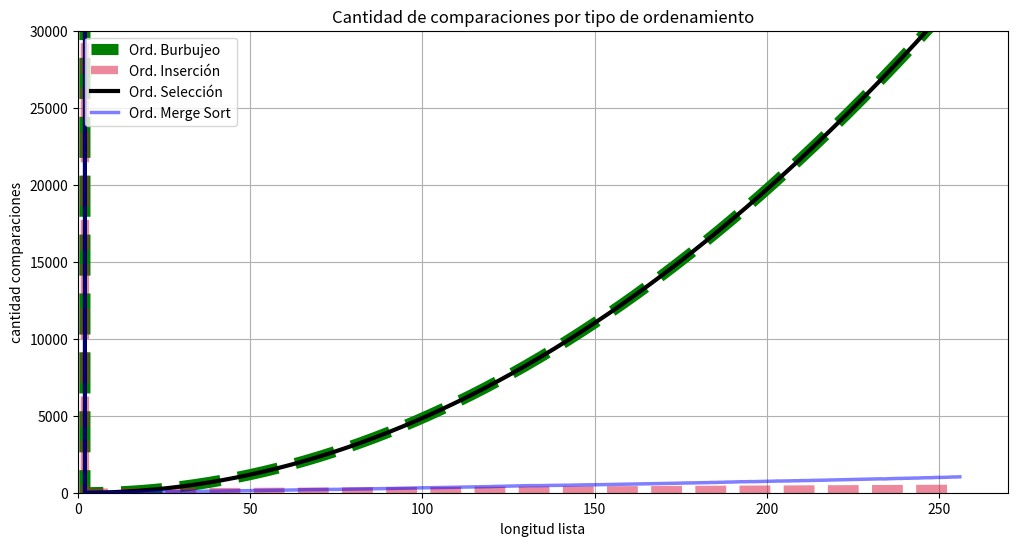

This figure's Python source:
'''
------------------------------------------------------------------------------
Ejercicio 12.7
------------------------------------------------------------------------------
Modificá la función merge_sort para que también devuelva la cantidad de 
comparaciones hechas. Rehacé el último ejercicio de la sección anterior 
(Ejercicio 12.5) incorporando el merge sort a la comparación y al gráfico. 
Describí con tus palabras qué observas.
------------------------------------------------------------------------------
'''


import random 
import numpy as np
import matplotlib.pyplot as plt



def ord_seleccion(lista):
    '''Ordena una lista de elementos según el método de selección.
       Pre: los elementos de la lista deben ser comparables.
       Post: la lista está ordenada.'''
    n = len(lista) - 1
    compara = 0
    while n > 0:
        compara += n
        p = buscar_max(lista, 0, n)
        lista[p], lista[n] = lista[n], lista[p]
        n = n - 1
    return compara

def buscar_max(lista, a, b):
    """Devuelve la posición del máximo elemento en un segmento de
       lista de elementos comparables.
       La lista no debe ser vacía.
       a y b son las posiciones inicial y final del segmento"""
    pos_max = a
    for i in range(a + 1, b + 1):
        if lista[i] > lista[pos_max]:
            pos_max = i
    return pos_max


def ord_insercion(lista):
    """Ordena una lista de elementos según el método de inserción.
       Pre: los elementos de la lista deben ser comparables.
       Post: la lista está ordenada."""
    compara = 0
    for i in range(len(lista) - 1):
        compara += 1
        if lista[i + 1] < lista[i]:
            compara += reubicar(lista, i + 1)
    return compara

def reubicar(lista, p):
    """Reubica al elemento que está en la posición p de la lista
       dentro del segmento [0:p-1].
       Pre: p tiene que ser una posicion válida de lista."""
    v = lista[p]
    j = p
    compara = 0
    while j > 0 and v < lista[j - 1]:
        compara += 1
        lista[j] = lista[j - 1]
        j -= 1
    lista[j] = v
    return compara
    
    
def ord_burbujeo(lista):
    '''
    Ordenamiento Burbujeo.
    Pre: Recibe una lista.
    Pos: Devuelve una lista ordenada.
    '''
    compara = 0
    for i in range(1,len(lista)):
        for j in range(0,len(lista)-i):
            compara +=1
            if (lista[j] > lista[j+1]):
                aux = lista[j+1]
                lista[j+1] = lista[j]
                lista[j] = aux
    return compara, lista

#Modificado según lo explicado en clase de Youtube
def merge_sort(lista):
    """Ordena lista mediante el método merge sort.
       Pre: lista debe contener elementos comparables.
       Devuelve: una nueva lista ordenada."""
    if len(lista) < 2:
        lista_nueva = lista
        compara=0
    else:
        medio = len(lista) // 2
        izq, compara_izq = merge_sort(lista[:medio])
        der, compara_der = merge_sort(lista[medio:])
        lista_nueva, comp= merge(izq, der)
        compara=compara_izq + compara_der + comp
    return lista_nueva, compara

def merge(lista1, lista2):
    """Intercala los elementos de lista1 y lista2 de forma ordenada.
       Pre: lista1 y lista2 deben estar ordenadas.
       Devuelve: una lista con los elementos de lista1 y lista2."""
    i, j = 0, 0
    resultado = []
    compara = 0
    while(i < len(lista1) and j < len(lista2)):
        compara += 1
        if (lista1[i] < lista2[j]):
            resultado.append(lista1[i])
            i += 1
        else:
            resultado.append(lista2[j])
            j += 1
    resultado = resultado + lista1[i:]
    resultado = resultado + lista2[j:] 
    return resultado, compara



def lista_aleatoria(N):
    '''
    Genera listas de largo y contenido aleatorio, de largo entre
    1 y 256 y contenido con números enteros entre 1 y 1000.
    '''
    return [random.randint(1, 1000) for i in range(N)]


def grafico_comparaciones(vector_burbujeo, vector_insercion, vector_seleccion, vector_merge_sort):
    '''
    Genera un gráfico con las comparaciones de tres ordenamientos.
    Pre: Recibe cuatro vectores.
    Pos: Devuelve un gráfico.
    '''
    plt.figure(figsize=(12,6))
    x = np.arange(1,Nmax+1, 1)
    plt.plot(x, vector_burbujeo, color='green', linestyle='--', linewidth= 8, label='Ord. Burbujeo')
    plt.plot(x, vector_insercion,  color='crimson', linestyle='--',linewidth= 6, label='Ord. Inserción', alpha=0.5)
    plt.plot(x, vector_seleccion,  color = 'black', linewidth= 3, linestyle='-',label = 'Ord. Selección')
    plt.plot(x, vector_merge_sort, color = 'blue', linestyle='-', linewidth=2.5, label = 'Ord. Merge Sort',alpha=0.5)
    plt.title('Cantidad de comparaciones por tipo de ordenamiento')
    plt.grid('y')
    plt.xlabel('longitud lista')
    plt.ylabel('cantidad comparaciones')
    plt.ylim(0,30000)
    plt.xlim(0, 270)
    plt.legend(loc='upper left')
    plt.show()


def experimento_vectores(Nmax):
    '''
    Compara la cantidad de comparaciones de tres ordenamientos(Burbujeo, Inserción y Selección)
    Pre: genera listas de distintos largos entre 1 y Nmax, y calcula la 
        cantidad de comparaciones.
    Pos: Guarda los resultados en tres vectores de largo Nmax.
    '''
    comparaciones_seleccion = np.empty(Nmax, dtype="int")
    comparaciones_insercion = np.empty(Nmax, dtype="int")
    comparaciones_burbujeo = np.empty(Nmax, dtype="int")
    comparaciones_merge_sort = np.empty(Nmax, dtype="int")
    
    for N in range(1, Nmax): 
        lista = lista_aleatoria(N)
        num = ord_burbujeo(lista)[0]
        comparaciones_burbujeo[N] = num
        comparaciones_insercion[N] = ord_insercion(lista)
        comparaciones_seleccion[N] = ord_seleccion(lista)
        comparaciones_merge_sort[N] = merge_sort(lista)[1]
    grafico_comparaciones(comparaciones_burbujeo, comparaciones_insercion, comparaciones_seleccion,comparaciones_merge_sort)
    return  comparaciones_burbujeo, comparaciones_insercion, comparaciones_seleccion, comparaciones_merge_sort

Nmax = 256
print(experimento_vectores(Nmax))


